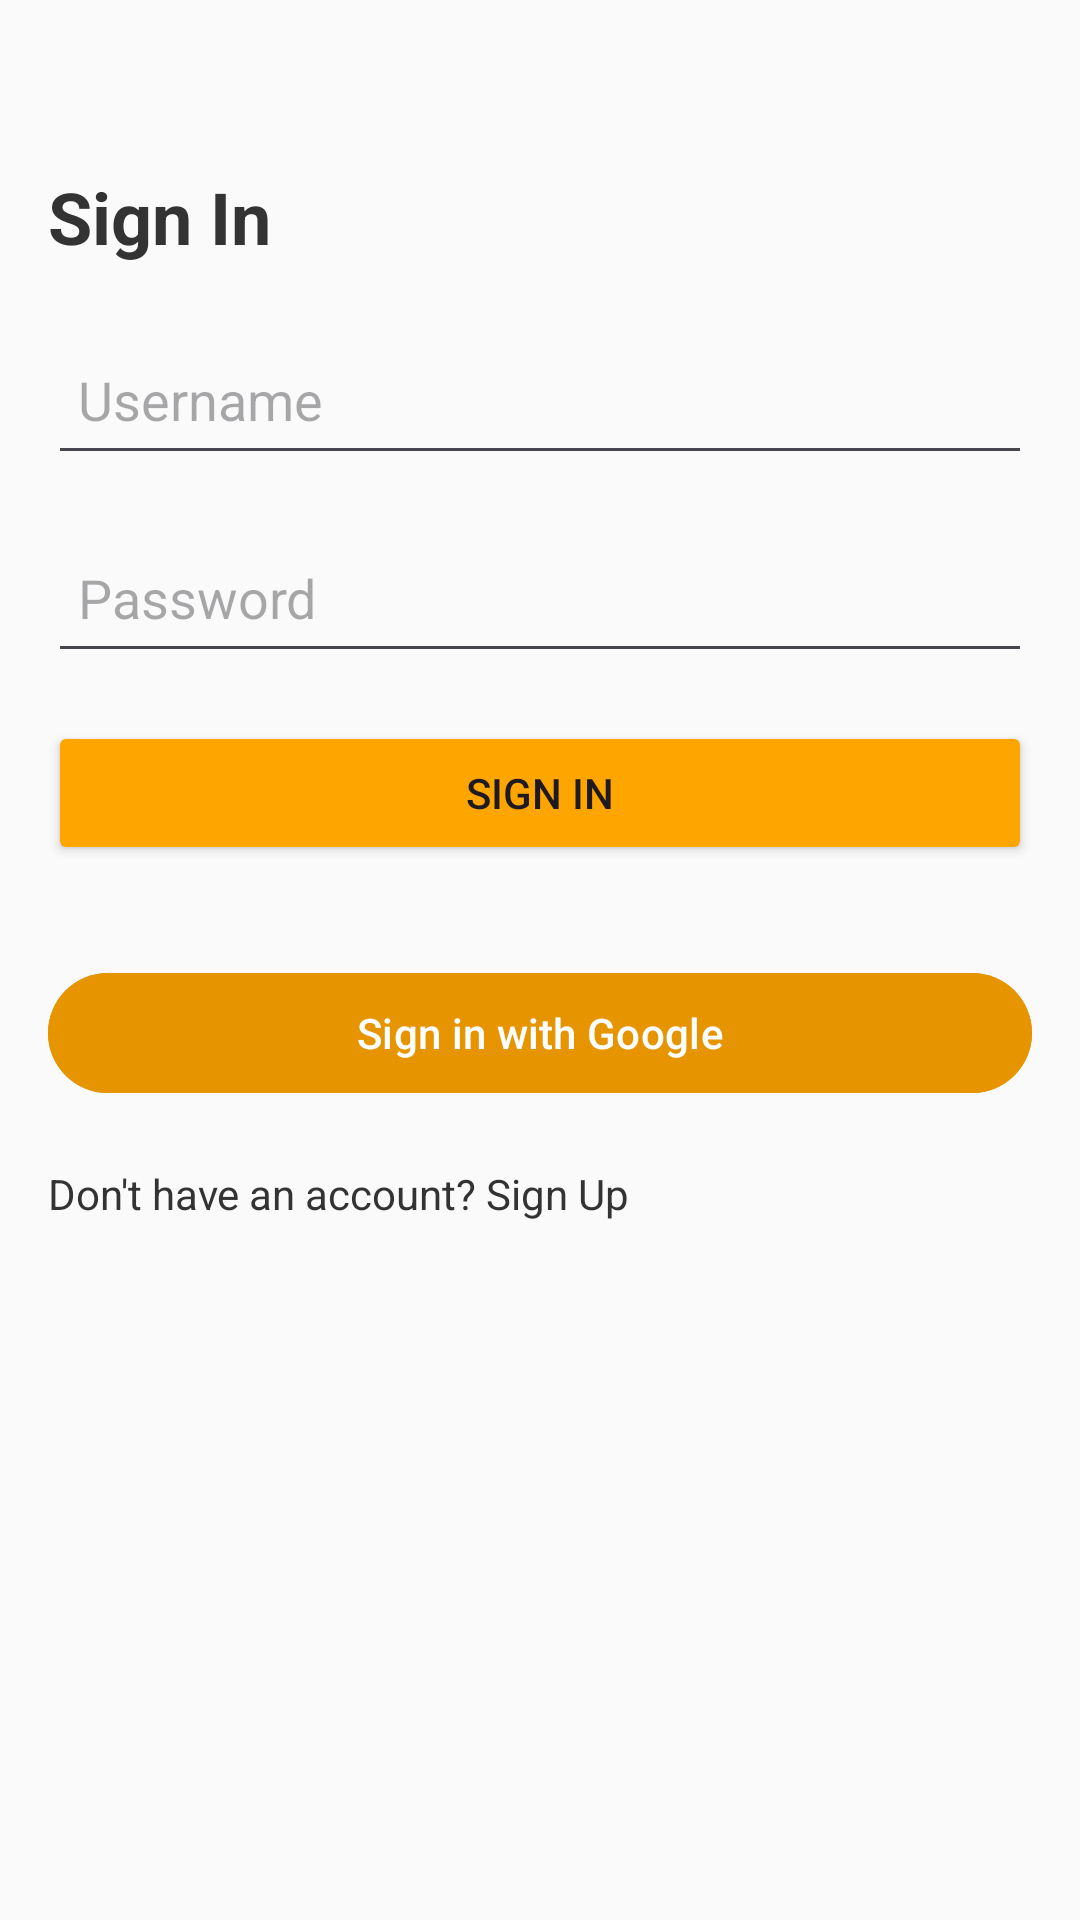

Reconstruct the res/layout file that produces this screen, plus the resources it refers to.
<!-- AndroidManifest.xml: application theme Theme.Testfin -->
<!-- res/layout/sign_in.xml -->
<?xml version="1.0" encoding="utf-8"?>
<ScrollView xmlns:android="http://schemas.android.com/apk/res/android"
    android:layout_width="match_parent"
    android:layout_height="match_parent"
    android:background="@color/colorBackground"
    android:fillViewport="true">

    <LinearLayout
        android:layout_width="match_parent"
        android:layout_height="wrap_content"
        android:orientation="vertical"
        android:padding="16dp">

        
        <TextView
            android:layout_width="wrap_content"
            android:layout_height="wrap_content"
            android:layout_marginTop="40dp"
            android:layout_marginBottom="20dp"
            android:text="@string/signIn"
            android:textColor="@color/textPrimary"
            android:textSize="24sp"
            android:textStyle="bold" />

        
        <EditText
            android:id="@+id/edtUsername"
            android:layout_width="match_parent"
            android:layout_height="50dp"
            android:hint="Username"
            android:inputType="text"
            android:padding="10dp"
            android:layout_marginBottom="16dp"/>

        
        <EditText
            android:id="@+id/edtPassword"
            android:layout_width="match_parent"
            android:layout_height="50dp"
            android:hint="Password"
            android:inputType="textPassword"
            android:padding="10dp"
            android:layout_marginBottom="16dp"/>

        
        <Button
            android:id="@+id/btnSignIn"
            android:layout_width="match_parent"
            android:layout_height="wrap_content"
            android:text="Sign In"
            android:backgroundTint="@color/colorAccent"
            android:layout_marginBottom="16dp"/>

        
        <com.google.android.material.button.MaterialButton
            android:id="@+id/btnGoogleSignIn"
            android:layout_width="match_parent"
            android:layout_height="wrap_content"
            android:layout_marginTop="16dp"
            android:backgroundTint="@color/colorSecondary"
            android:text="@string/googleSignIn" />

        
        <TextView
            android:layout_width="wrap_content"
            android:layout_height="50dp"
            android:text="Don't have an account? Sign Up"
            android:textColor="@color/textPrimary"
            android:textSize="14sp"
            android:layout_marginTop="20dp"
            android:clickable="true"
            android:onClick="onSignUpRedirect" />
    </LinearLayout>
</ScrollView>
<!-- resources referenced by this layout -->
<resources>
  <color name="colorAccent">#ffa500</color>
  <color name="colorBackground">#FAFAFA</color>
  <color name="colorSecondary">#E69500</color>
  <color name="textPrimary">#333333</color>
  <string name="googleSignIn">Sign in with Google</string>
  <string name="signIn">Sign In</string>
  <style name="Theme.Testfin" parent="Base.Theme.Testfin" />
  <style name="Base.Theme.Testfin" parent="Theme.Material3.DayNight.NoActionBar">
          
          
      </style>
</resources>
